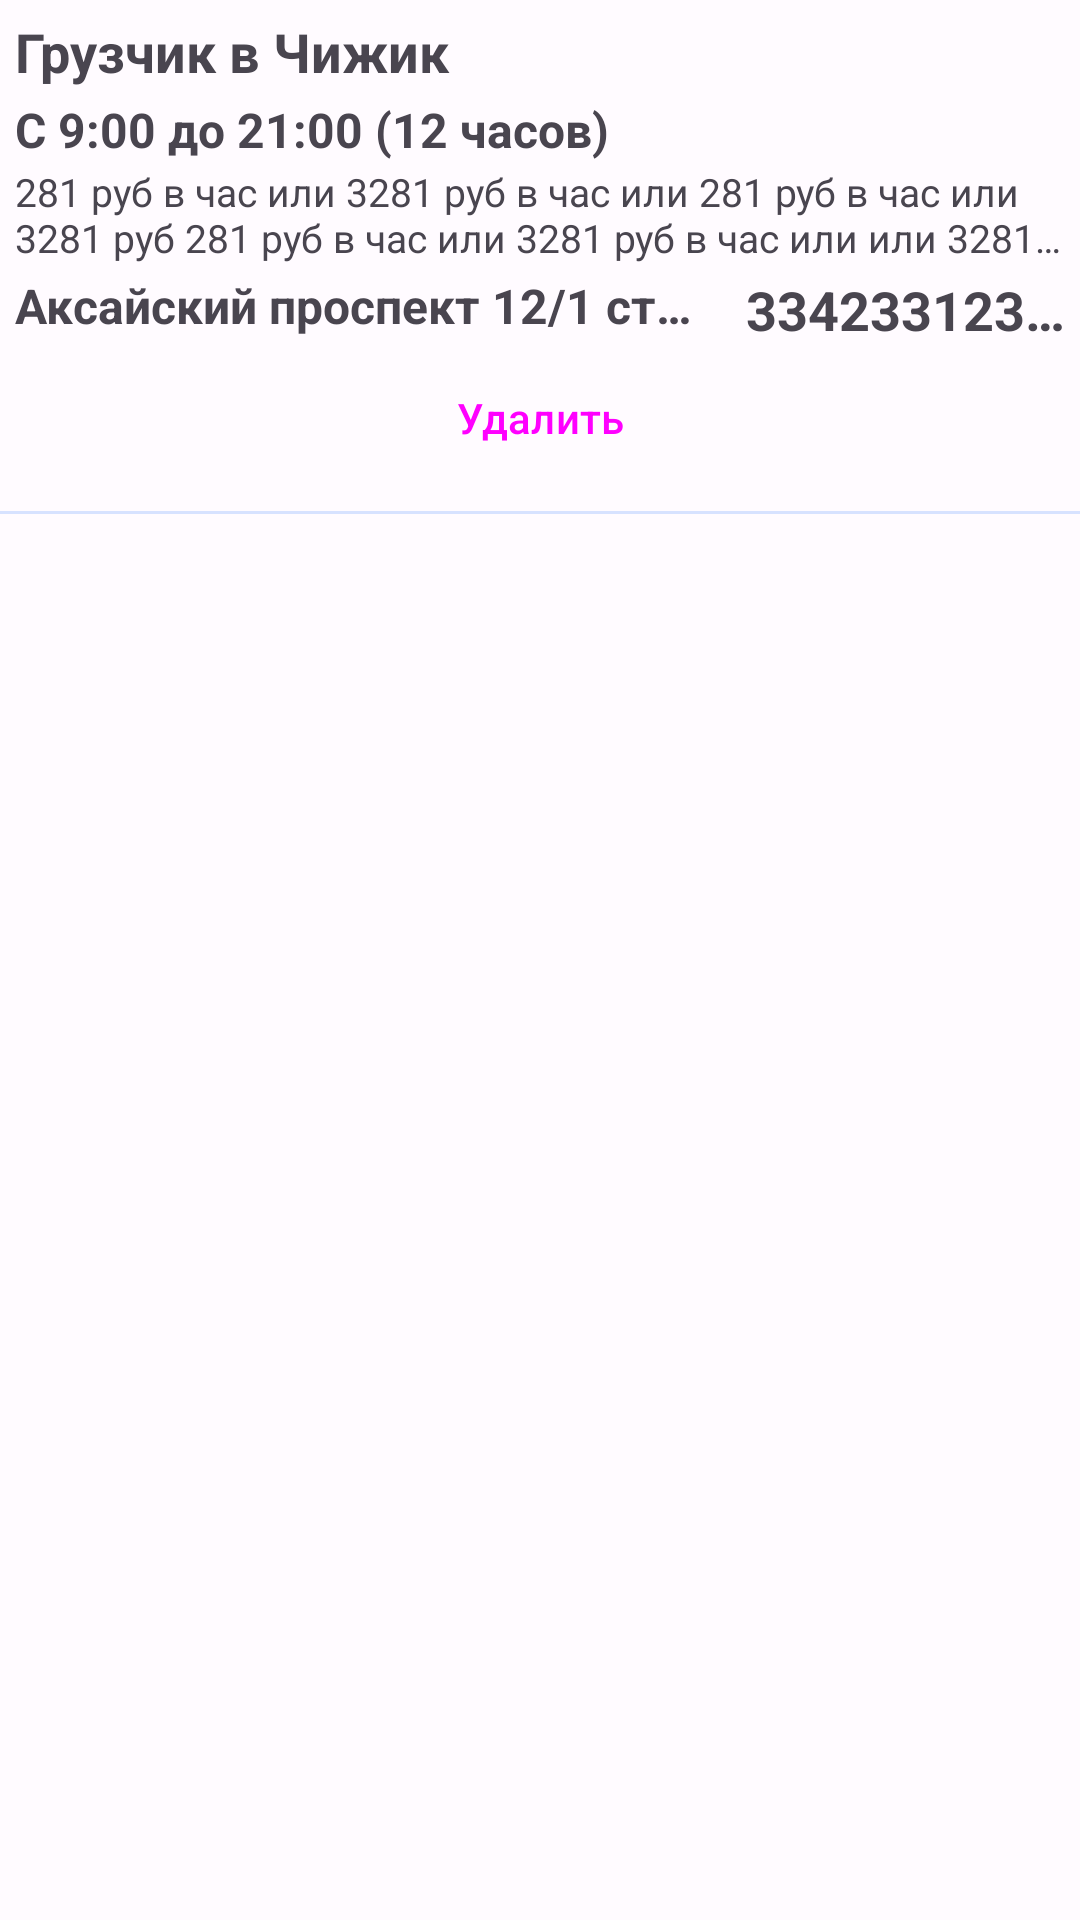

Here is an Android app screen rendered from its layout file. Give the layout XML and the strings, colors and styles it references.
<!-- AndroidManifest.xml: application theme Theme.WorkStepTry2 -->
<!-- res/layout/my_order_item.xml -->
<?xml version="1.0" encoding="utf-8"?>
<LinearLayout xmlns:android="http://schemas.android.com/apk/res/android"
    android:layout_width="match_parent"
    android:layout_height="wrap_content"
    android:orientation="vertical">

    <LinearLayout
        android:layout_width="match_parent"
        android:layout_height="wrap_content"
        android:orientation="vertical"
        android:padding="5dp">

        <LinearLayout
            android:layout_width="match_parent"
            android:layout_height="wrap_content"
            android:orientation="horizontal">

            <TextView
                android:id="@+id/nameWork"
                android:layout_width="wrap_content"
                android:layout_height="wrap_content"
                android:textSize="18sp"
                android:layout_weight="1"
                android:textStyle="bold"
                android:layout_gravity="center"
                android:text="Грузчик в Чижик"/>

        </LinearLayout>

        <TextView
            android:id="@+id/time"
            android:layout_marginTop="3dp"
            android:layout_width="match_parent"
            android:layout_height="wrap_content"
            android:textSize="16sp"
            android:textStyle="bold"
            android:layout_weight="1"
            android:layout_gravity="center"
            android:text="С 9:00 до 21:00 (12 часов)"/>


        <TextView
            android:id="@+id/description"
            android:layout_width="match_parent"
            android:layout_height="wrap_content"
            android:textSize="13sp"
            android:layout_marginTop="1dp"
            android:maxLines="2"
            android:ellipsize="end"
            android:singleLine="false"
            android:text="281 руб в час или 3281 руб в час или 281 руб в час или 3281 руб 281 руб в час или 3281 руб в час или или 3281 руб в час или 281asdasd"/>

        <LinearLayout
            android:layout_width="match_parent"
            android:layout_height="wrap_content"
            android:orientation="horizontal"
            android:layout_marginTop="3dp">
            <TextView
                android:id="@+id/fullAddress"
                android:layout_width="match_parent"
                android:layout_height="wrap_content"
                android:layout_weight="1"
                android:textSize="16sp"
                android:layout_gravity="left"
                android:textStyle="bold"
                android:ellipsize="end"
                android:singleLine="true"
                android:text="Аксайский проспект 12/1 строение а"/>

            <TextView
                android:id="@+id/salary"
                android:layout_width="match_parent"
                android:layout_height="wrap_content"
                android:textSize="18sp"
                android:layout_weight="2"
                android:layout_gravity="right"
                android:gravity="right"
                android:singleLine="true"
                android:textStyle="bold"
                android:ellipsize="end"
                android:text="334233123 руб"/>
        </LinearLayout>

        <Button
            android:id="@+id/deleteMyOrder"
            android:layout_width="match_parent"
            android:layout_height="match_parent"
            android:text="Удалить"
            style="@style/Widget.Material3.Button.TextButton">
        </Button>

    </LinearLayout>

    <View
        android:layout_width="match_parent"
        android:layout_marginTop="2dp"
        android:layout_height="1dp"
        android:background="@drawable/line" />
</LinearLayout>
<!-- resources referenced by this layout -->
<resources>
  <!-- drawable line (drawable) -->
  <shape xmlns:android="http://schemas.android.com/apk/res/android">
      <size android:height="1dp" />
      <padding android:left="4dp" android:right="4dp"/>
      <solid android:color="?attr/colorPrimaryContainer" />
  </shape>
  <style name="Theme.WorkStepTry2" parent="Base.Theme.WorkStepTry2">
      </style>
  <color name="md_theme_light_primary">#425e91</color>
  <color name="md_theme_light_onPrimary">#ffffff</color>
  <color name="md_theme_light_primaryContainer">#d7e2ff</color>
  <color name="md_theme_light_onPrimaryContainer">#001b40</color>
  <color name="md_theme_light_secondary">#565e71</color>
  <color name="md_theme_light_onSecondary">#ffffff</color>
  <color name="md_theme_light_secondaryContainer">#dae2f9</color>
  <color name="md_theme_light_onSecondaryContainer">#131c2c</color>
  <color name="md_theme_light_tertiary">#705574</color>
  <color name="md_theme_light_onTertiary">#ffffff</color>
  <color name="md_theme_light_tertiaryContainer">#fad7fc</color>
  <color name="md_theme_light_onTertiaryContainer">#29132e</color>
  <color name="md_theme_light_error">#ba1a1a</color>
  <color name="md_theme_light_errorContainer">#ffffff</color>
  <color name="md_theme_light_onError">#ffdad6</color>
  <color name="md_theme_light_onErrorContainer">#410002</color>
  <color name="md_theme_light_background">#fffbff</color>
  <color name="md_theme_light_onBackground">#201a19</color>
  <color name="md_theme_light_surface">#f9f9ff</color>
  <color name="md_theme_light_onSurface">#1a1c20</color>
  <color name="md_theme_light_surfaceVariant">#d9d9e0</color>
  <color name="md_theme_light_onSurfaceVariant">#44474e</color>
  <color name="md_theme_light_outline">#74777f</color>
  <color name="md_theme_light_inverseOnSurface">#f0f0f7</color>
  <color name="md_theme_light_inverseSurface">#2e3036</color>
  <color name="md_theme_light_inversePrimary">#acc7ff</color>
</resources>
